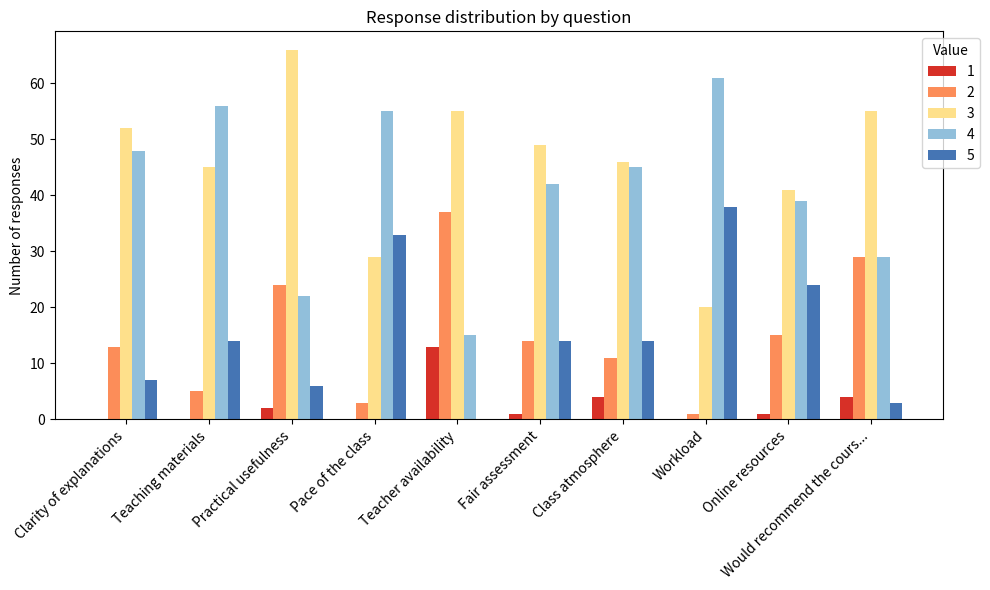

The matplotlib source for this figure:
import numpy as np
import pandas as pd
import matplotlib.pyplot as plt

np.random.seed(42)

n_participants = 120
questions = [
    'Clarity of explanations',
    'Teaching materials',
    'Practical usefulness',
    'Pace of the class',
    'Teacher availability',
    'Fair assessment',
    'Class atmosphere',
    'Workload',
    'Online resources',
    'Would recommend the course'
]

data = {}
for q in questions:
    center = np.random.choice([2.5, 3.0, 3.5, 4.0])
    data[q] = np.clip(np.round(np.random.normal(center, 0.8, n_participants)), 1, 5).astype(int)

df = pd.DataFrame(data)
df.head(10)

summary = df.agg(['mean', 'std']).T.round(2)
summary.columns = ['Mean', 'Std Deviation']
summary

fig, ax = plt.subplots(figsize=(10, 6))

frequencies = df.apply(lambda col: col.value_counts().reindex(range(1, 6), fill_value=0))
colors = ['#d73027', '#fc8d59', '#fee08b', '#91bfdb', '#4575b4']

x = np.arange(len(questions))
width = 0.15

for i, (val, color) in enumerate(zip(range(1, 6), colors)):
    ax.bar(x + i * width, frequencies.loc[val], width, label=str(val), color=color)

ax.set_xticks(x + 2 * width)
ax.set_xticklabels([q[:25] + '...' if len(q) > 25 else q for q in questions], rotation=45, ha='right')
ax.set_ylabel('Number of responses')
ax.set_title('Response distribution by question')
ax.legend(title='Value', bbox_to_anchor=(1.05, 1))
plt.tight_layout()
plt.show()
